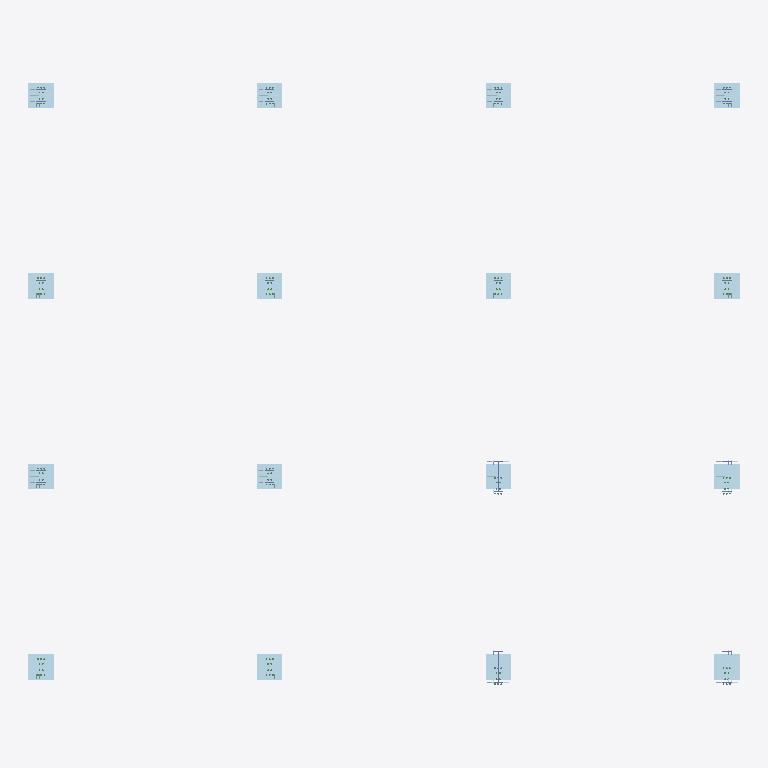
Plan cut of the same IFC building model at storey 'Undefined' (level 0.00 m, cut at 1.40 m), seen from above with north up, elements coloured by IFC class: 16 plates (pale blue), 2 columns (violet). Cut surfaces are drawn darker.
Extent 22.4 m × 19.0 m × 14.9 m (x, y, z). Storeys (1): Undefined at 0.00 m. Elements (2579): 1587 IfcBeam, 600 IfcMechanicalFastener, 360 IfcPlate, 30 IfcColumn, 2 IfcMember.

HEADER;
FILE_DESCRIPTION(('ViewDefinition[CoordinationView_V2.0, QuantityTakeOffAddOnView]','ExchangeRequirement[Structural, SurfaceGeometry]','Option [BaseQuantities:On]','Option [GridExport:On]','Option [Assemblies:Off]','Option [Bolts:On]','Option [Rebars:On]','Option [PourObjects:Off]','Option [Welds:Off]','Option [SurfaceTreatments:On]','Option [LocationBy:0]','Option [ViewColors:Off]','[3 more]'),'2;1');
FILE_NAME('0302_0.ifc','2021-03-02T22:07:03',(''),(''),'IFC Database Version: Work','Tekla Structures 2019 Service Pack 9, IFC Export Version: 4.0.0.0 Nov 18 2020','');
FILE_SCHEMA(('IFC2X3'));
ENDSEC;
DATA;
#37=IFCPROJECT('1llJ2J1wvCfu44hZESbLmj',#5,'Project',$,$,$,$,(#11),#36);
#39=IFCSITE('3mvsoKGpTDOQnnc2KdSBqF',#5,'Site',$,$,#38,$,$,.ELEMENT.,$,$,$,$,$);
#41=IFCBUILDING('0lLhcciyrDcBuO870xYF1D',#5,'Undefined',$,$,#40,$,$,.ELEMENT.,$,$,$);
#43=IFCBUILDINGSTOREY('0vcCLl58z2d8WeR9zO6ek8',#5,'Undefined',$,$,#42,$,$,.ELEMENT.,0.0);
#22926=IFCPLATE('2OWegDE959$hl9JKkw6Tqt',#44,'BASEPLATE','PL50X800','PL50X800',#22923,#22925,'ID98828a8d-3891-49fe-bbc9-4d4bba19dd37');
#25323=IFCPLATE('06mQPJ5UD3kRYi7KDpf5jS',#16127,'BASEPLATE','PL50X800','PL50X800',#25320,#25322,'ID06c1a653-15e3-43b9-b8ac-1d4373a45b5c');
#13549=IFCPLATE('0efGrRnbf2OOjtjp6tG_gw',#44,'BASEPLATE','PL50X800','PL50X800',#13546,#13548,'ID28a50d5b-c65a-4261-8b77-b731b743eaba');
#15927=IFCPLATE('33tAu$S_r0XPdTXrcYq4G8',#44,'BASEPLATE','PL50X800','PL50X800',#15924,#15926,'IDc3dcae3f-73ed-4085-99dd-8759a2d04408');
#22091=IFCPLATE('1$d300LO143wgFZf1M0jlq',#44,'BASEPLATE','PL50X800','PL50X800',#22088,#22090,'ID7f9c3000-5580-440f-aa8f-8e905602dbf4');
#24518=IFCPLATE('02sxd_eGjDwew8NSCzDaI3',#16127,'BASEPLATE','PL50X800','PL50X800',#24515,#24517,'ID02dbb9fe-a10b-4dea-8e88-5dc33d364483');
#23716=IFCPLATE('0OtRIVpAj0pwnA$IsvrmN5',#44,'BASEPLATE','PL50X800','PL50X800',#23713,#23715,'ID18ddb49f-ccab-40cf-ac4a-fd2db9d705c5');
#14339=IFCPLATE('1cxj_On3T3COMOigj4qQVy',#44,'BASEPLATE','PL50X800','PL50X800',#14336,#14338,'ID66eedf98-c437-[number]-b2ab44d1a7fc');
#15133=IFCPLATE('25rXqEmZX2APy0DkzvSARe',#44,'BASEPLATE','PL50X800','PL50X800',#15130,#15132,'ID85d61d0e-c238-4229-9f00-36ef7970a6e8');
#21301=IFCPLATE('3yRtdBhjfBMgtngoWd2_hF',#44,'BASEPLATE','PL50X800','PL50X800',#21298,#21300,'IDfc6f79cb-aeda-4b5a-adf1-ab28270beacf');
#10348=IFCPLATE('2098zg1Ub3wv6mCRchHF$3',#44,'BASEPLATE','PL50X800','PL50X800',#10316,#10347,'ID80248f6a-05e9-43eb-91b0-31b9ab44ffc3');
#12755=IFCPLATE('3RfGjyjv14EgXfINwby087',#44,'BASEPLATE','PL50X800','PL50X800',#12752,#12754,'IDdba50b7c-b790-443a-a869-497ea5f00207');
#19640=IFCPLATE('0XLic79Mj919zYbO78tKgG',#16127,'BASEPLATE','PL50X800','PL50X800',#19637,#19639,'ID2156c987-256b-4904-9f62-9581c8dd4a90');
#20437=IFCPLATE('0LTW3zEcD7aByzrOWEQNqN',#16127,'BASEPLATE','PL50X800','PL50X800',#20434,#20436,'ID157600fd-3a63-4790-bf3d-d5880e697d17');
#11171=IFCPLATE('3IqkPhKxr19BGIlTZmdHaM',#44,'BASEPLATE','PL50X800','PL50X800',#11168,#11170,'IDd2d2e66b-53bd-4124-b412-bdd8f09d1916');
#11965=IFCPLATE('0PUOt06LLCuRGsj5I0IuiG',#44,'BASEPLATE','PL50X800','PL50X800',#11962,#11964,'ID19798dc0-1955-4ce1-b436-b454804b8b10');
#25518=IFCCOLUMN('3lHGEoNTD6RRI2f$V95f_9',#44,'COLUMN','HEA1000','HEA1000',#25515,#25517,'IDef4503b2-5dd3-466d-b482-a7f7c9169f89');
#25486=IFCCOLUMN('3uCmirvBP3$BqNxWlpfITy',#44,'COLUMN','HEA1000','HEA1000',#25483,#25485,'IDf8330b35-e4b6-43fc-bd17-ee0bf3a5277c');
ENDSEC;